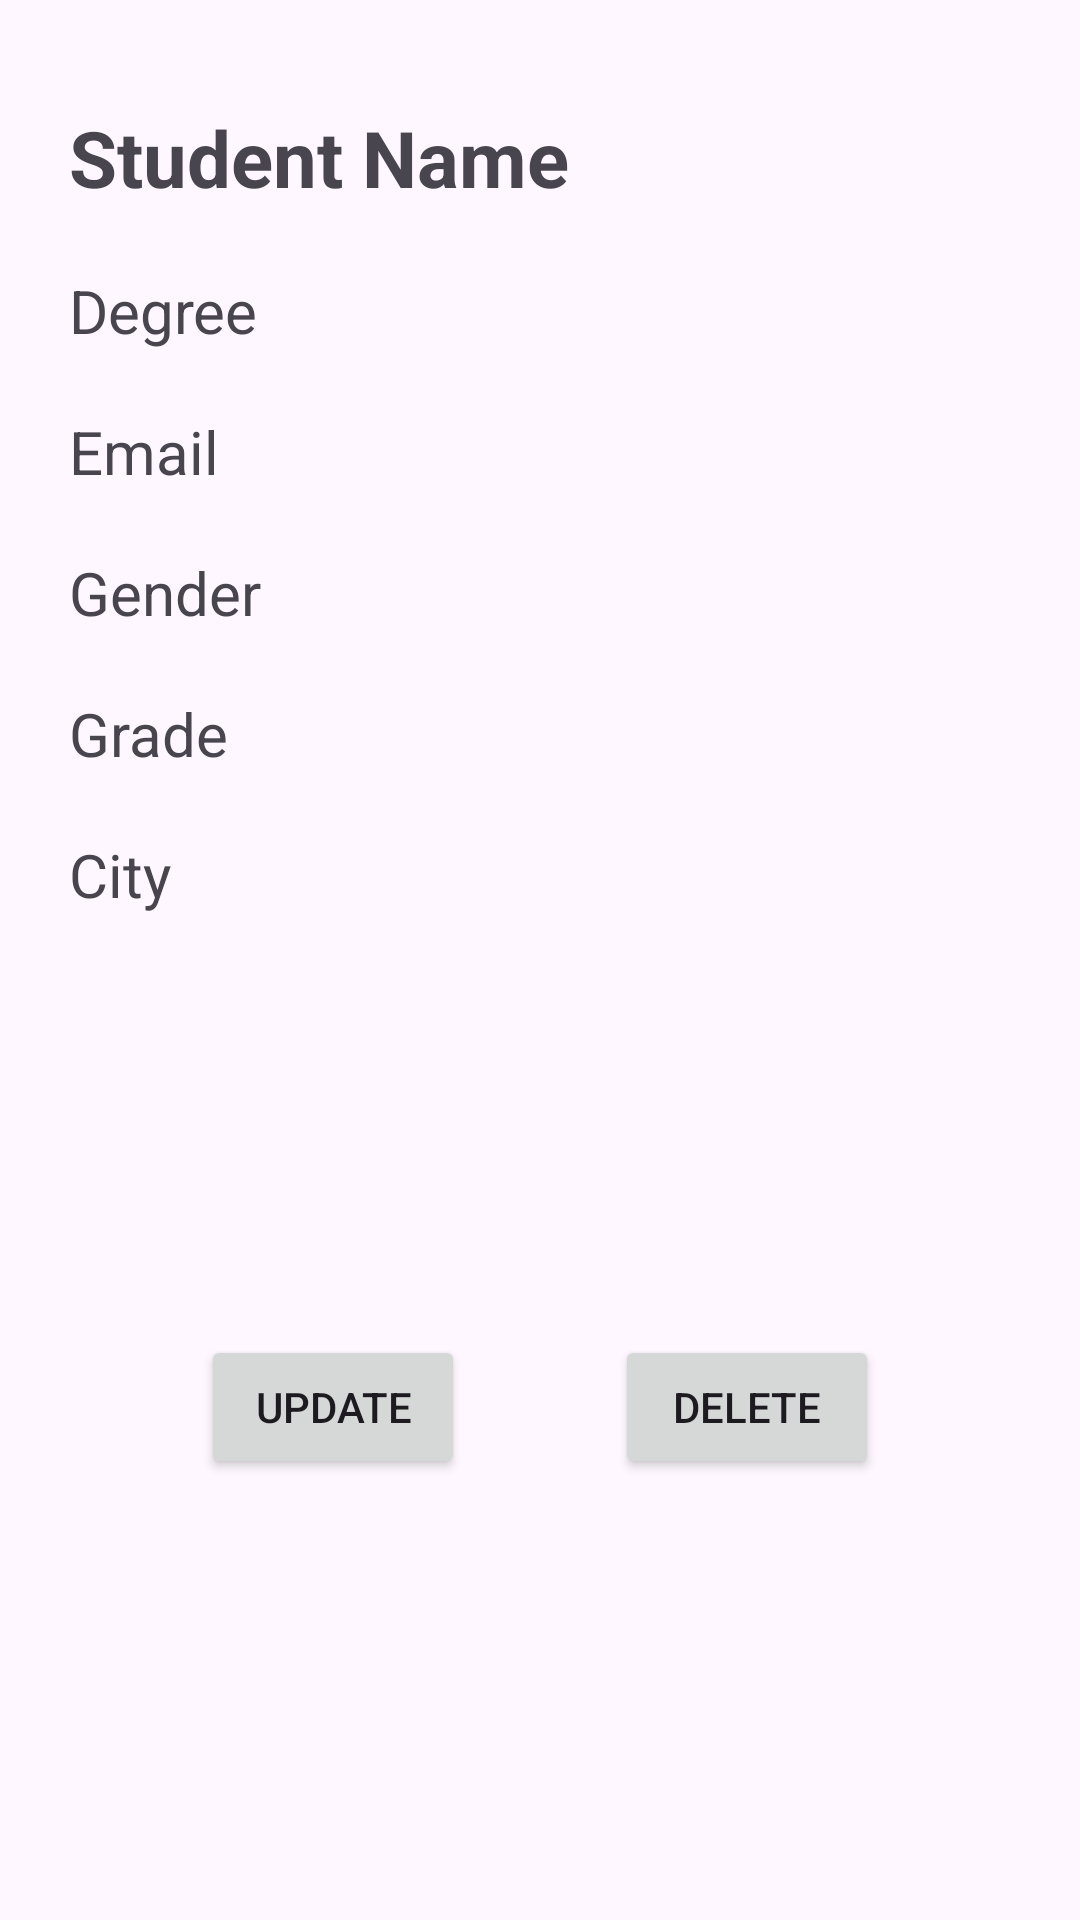

The Android layout XML behind this screen, and the referenced resources:
<!-- AndroidManifest.xml: application theme Theme.StudentInfo -->
<!-- res/layout/activity_show_student_data.xml -->
<?xml version="1.0" encoding="utf-8"?>
<LinearLayout xmlns:android="http://schemas.android.com/apk/res/android"
    xmlns:app="http://schemas.android.com/apk/res-auto"
    xmlns:tools="http://schemas.android.com/tools"
    android:layout_width="match_parent"
    android:layout_height="match_parent"
    tools:context=".activities.ShowStudentDataActivity"
    android:padding="15dp"
    android:orientation="vertical">

    <TextView
        android:id="@+id/show_student_name"
        android:layout_width="wrap_content"
        android:layout_height="wrap_content"
        android:text="Student Name"
        android:textStyle="bold"
        android:textSize="26sp"
        android:layout_marginLeft="8dp"
        android:layout_marginTop="20dp"/>

    <TextView
        android:id="@+id/show_student_degree"
        android:layout_width="wrap_content"
        android:layout_height="wrap_content"
        android:text="Degree"
        android:textSize="20sp"
        android:layout_marginLeft="8dp"
        android:layout_marginTop="20dp"/>

    <TextView
        android:id="@+id/show_student_email"
        android:layout_width="wrap_content"
        android:layout_height="wrap_content"
        android:text="Email"
        android:textSize="20sp"
        android:layout_marginLeft="8dp"
        android:layout_marginTop="20dp"/>

    <TextView
        android:id="@+id/show_student_gender"
        android:layout_width="wrap_content"
        android:layout_height="wrap_content"
        android:text="Gender"
        android:textSize="20sp"
        android:layout_marginLeft="8dp"
        android:layout_marginTop="20dp"/>


    <TextView
        android:id="@+id/show_student_grade"
        android:layout_width="wrap_content"
        android:layout_height="wrap_content"
        android:text="Grade"
        android:textSize="20sp"
        android:layout_marginLeft="8dp"
        android:layout_marginTop="20dp"/>

    <TextView
        android:id="@+id/show_student_city"
        android:layout_width="wrap_content"
        android:layout_height="wrap_content"
        android:text="City"
        android:textSize="20sp"
        android:layout_marginLeft="8dp"
        android:layout_marginTop="20dp"/>

    <LinearLayout
        android:layout_width="match_parent"
        android:layout_height="wrap_content"
        android:gravity="center"
        android:layout_marginTop="140dp">

        <Button
            android:id="@+id/update_btn"
            android:layout_width="wrap_content"
            android:layout_height="wrap_content"
            android:text="Update" />

        <Button
            android:id="@+id/delete_btn"
            android:layout_width="wrap_content"
            android:layout_height="wrap_content"
            android:text="Delete"
            android:layout_marginLeft="50dp"/>

    </LinearLayout>

</LinearLayout>
<!-- resources referenced by this layout -->
<resources>
  <style name="Theme.StudentInfo" parent="Base.Theme.StudentInfo" />
  <style name="Base.Theme.StudentInfo" parent="Theme.Material3.DayNight.NoActionBar">
          
          
          <item name="android:statusBarColor">@color/white</item>
          <item name="android:windowLightStatusBar">true</item>
      </style>
  <color name="white">#FFFFFFFF</color>
</resources>
